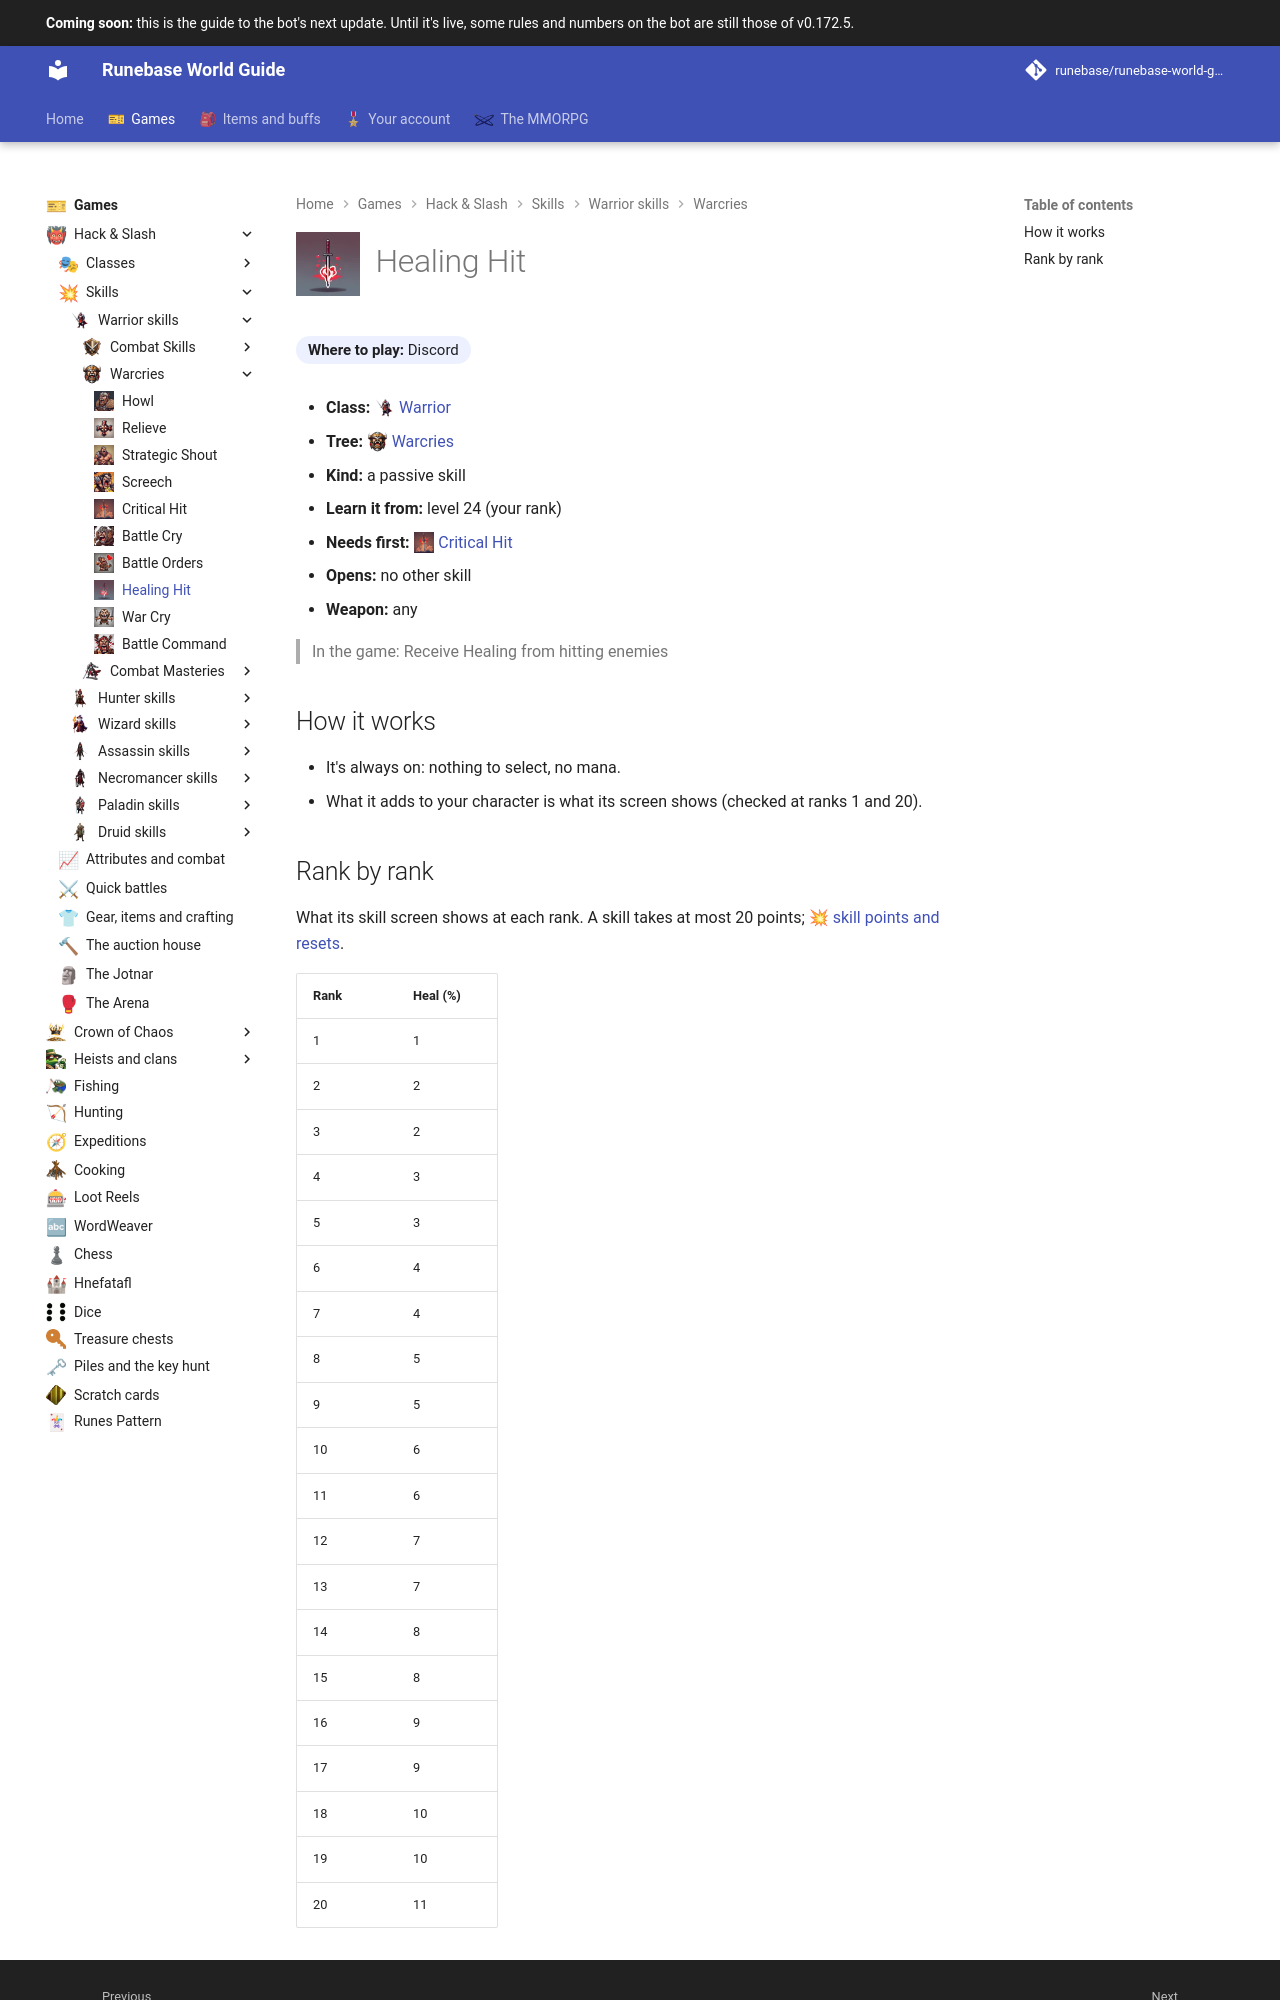

repository: Runebase/runebase-world-guide · page: next/games/hack-and-slash/skills/warrior/warcries/healing-hit/index.html · generator: mkdocs

---
title: "Healing Hit"
icon: guide/nav
nav_icon: "assets/icons/skill/warrior/healing-hit.webp"
---

# ![Healing Hit](../../../../../assets/icons/skill/warrior/healing-hit.webp){ .gi .gi-title width="64" height="64" loading="lazy" } Healing Hit

**Where to play:** Discord
{ .where-to-play }

- **Class:** <span class="gi-m">![](../../../../../assets/icons/class/warrior.webp){ .gi .gi-mention width="20" height="20" loading="lazy" }&nbsp;[Warrior](../../../classes/warrior.md)</span>
- **Tree:** <span class="gi-m">![](../../../../../assets/icons/skill-tree/warcries.webp){ .gi .gi-mention width="20" height="20" loading="lazy" }&nbsp;[Warcries](index.md)</span>
- **Kind:** a passive skill
- **Learn it from:** level 24 (your rank)
- **Needs first:** <span class="gi-m">![](../../../../../assets/icons/skill/warrior/critical-hit.webp){ .gi .gi-mention width="20" height="20" loading="lazy" }&nbsp;[Critical Hit](critical-hit.md)</span>
- **Opens:** no other skill
- **Weapon:** any

> In the game: Receive Healing from hitting enemies

## How it works

- It's always on: nothing to select, no mana.
- What it adds to your character is what its screen shows (checked at ranks 1 and 20).
